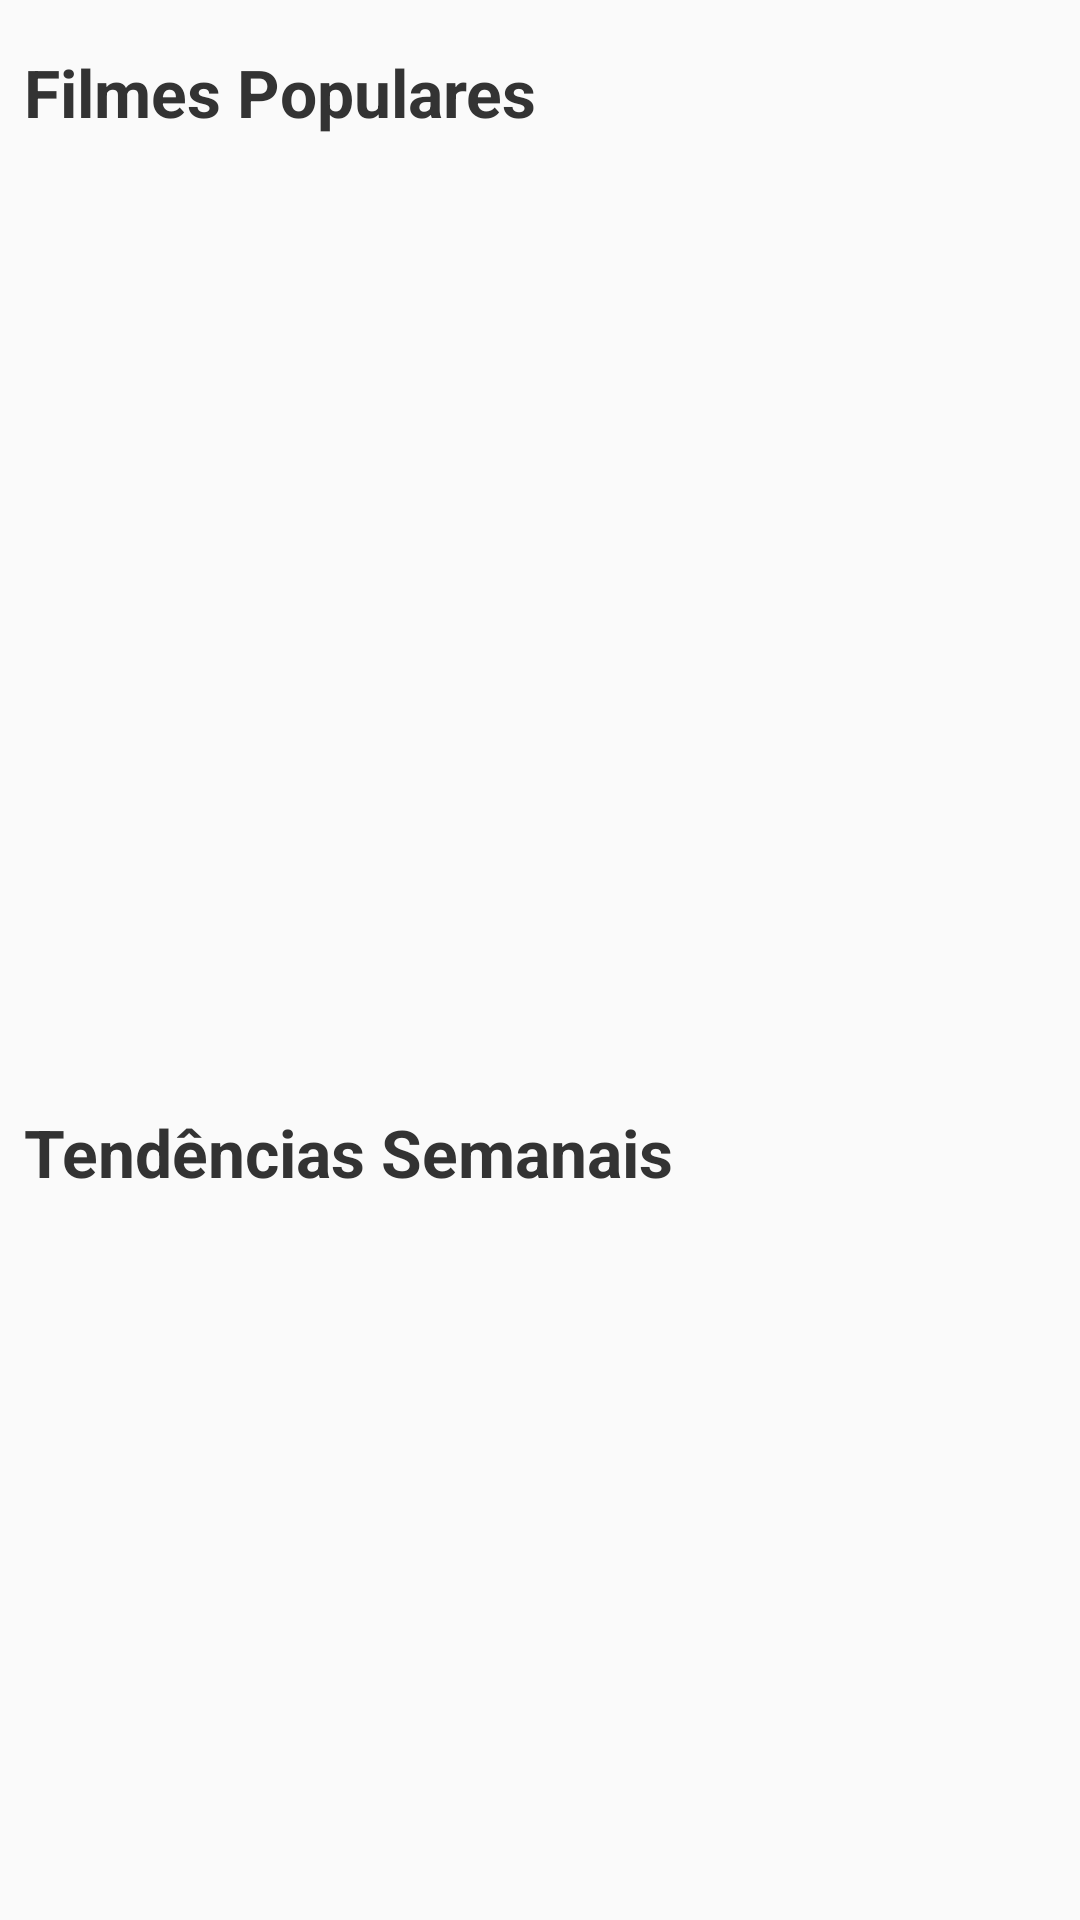

Layout XML and referenced resources for this Android screen:
<!-- AndroidManifest.xml: application theme AppTheme -->
<!-- res/layout/main_fragment.xml -->
<?xml version="1.0" encoding="utf-8"?>
<androidx.core.widget.NestedScrollView xmlns:android="http://schemas.android.com/apk/res/android"
    xmlns:app="http://schemas.android.com/apk/res-auto"
    xmlns:tools="http://schemas.android.com/tools"
    android:layout_width="match_parent"
    android:layout_height="match_parent">
<androidx.constraintlayout.widget.ConstraintLayout
    android:id="@+id/main"
    android:layout_width="match_parent"
    android:layout_height="match_parent"
    tools:context=".ui.home.HomeFragment">

    <TextView
        android:id="@+id/tv_popular_movie"
        style="@style/Title"
        android:layout_width="wrap_content"
        android:layout_height="wrap_content"
        android:layout_marginStart="8dp"
        android:layout_marginTop="16dp"
        android:text="@string/tv_movies_populares"
        app:layout_constraintStart_toStartOf="parent"
        app:layout_constraintTop_toTopOf="parent" />

    <androidx.recyclerview.widget.RecyclerView
        android:id="@+id/recycler_popular"
        android:layout_width="match_parent"
        android:layout_height="300dp"
        android:layout_marginTop="8dp"
        android:orientation="horizontal"
        android:requiresFadingEdge="vertical"
        app:layout_constraintEnd_toEndOf="parent"
        app:layout_constraintStart_toStartOf="parent"
        app:layout_constraintTop_toBottomOf="@+id/tv_popular_movie"
        tools:listitem="@layout/item_movie" />

    <TextView
        android:id="@+id/tv_popular_trending"
        style="@style/Title"
        android:layout_width="wrap_content"
        android:layout_height="wrap_content"
        android:layout_marginStart="8dp"
        android:layout_marginTop="16dp"
        android:text="@string/tv_trending_week"
        app:layout_constraintStart_toStartOf="parent"
        app:layout_constraintTop_toBottomOf="@+id/recycler_popular" />

    <androidx.recyclerview.widget.RecyclerView
        android:id="@+id/recycler_trending"
        android:layout_width="0dp"
        android:layout_height="300dp"
        android:layout_marginTop="8dp"
        android:orientation="horizontal"
        android:requiresFadingEdge="vertical"
        app:layout_constraintBottom_toBottomOf="parent"
        app:layout_constraintEnd_toEndOf="parent"
        app:layout_constraintHorizontal_bias="0.0"
        app:layout_constraintStart_toStartOf="parent"
        app:layout_constraintTop_toBottomOf="@+id/tv_popular_trending" />

    <FrameLayout
        android:layout_width="match_parent"
        android:layout_height="match_parent"
        app:layout_constraintBottom_toBottomOf="@+id/recycler_popular"
        app:layout_constraintEnd_toEndOf="parent"
        app:layout_constraintStart_toStartOf="@+id/recycler_popular"
        app:layout_constraintTop_toTopOf="@+id/recycler_popular">

        <ProgressBar
            android:id="@+id/pb_movie"
            android:layout_width="match_parent"
            android:layout_height="wrap_content"
            app:layout_constraintBottom_toTopOf="@+id/recycler_popular"
            app:layout_constraintEnd_toEndOf="parent"
            app:layout_constraintHorizontal_bias="0.0"
            app:layout_constraintStart_toStartOf="parent" />
    </FrameLayout>



</androidx.constraintlayout.widget.ConstraintLayout>


</androidx.core.widget.NestedScrollView>
<!-- res/layout/item_movie.xml (included above) -->
<?xml version="1.0" encoding="utf-8"?>
<androidx.constraintlayout.widget.ConstraintLayout xmlns:android="http://schemas.android.com/apk/res/android"
    xmlns:app="http://schemas.android.com/apk/res-auto"
    xmlns:tools="http://schemas.android.com/tools"
    android:layout_width="190dp"
    android:layout_height="300dp"
    android:background="#fff"
    android:orientation="vertical">


    <com.facebook.drawee.view.SimpleDraweeView
        android:id="@+id/imagePoster"
        android:layout_width="190dp"
        android:layout_height="match_parent"
        android:scaleType="centerInside"
        android:src="@mipmap/ic_launcher"
        app:layout_constraintBottom_toBottomOf="parent"
        app:layout_constraintEnd_toEndOf="parent"
        app:layout_constraintStart_toStartOf="parent"
        app:layout_constraintTop_toTopOf="parent"
        app:layout_constraintVertical_bias="0.0" />




</androidx.constraintlayout.widget.ConstraintLayout>
<!-- resources referenced by this layout -->
<resources>
  <string name="tv_movies_populares">Filmes Populares</string>
  <string name="tv_trending_week">Tendências Semanais</string>
  <style name="Title">
          <item name="android:textSize">22sp</item>
          <item name="android:fontFamily">sans-serif</item>
          <item name="android:textStyle">bold</item>
          <item name="android:lineSpacingExtra">6sp</item>
          <item name="android:textColor">@color/black_body_title</item>
      </style>
  <style name="AppTheme" parent="Theme.AppCompat.Light.NoActionBar">
          
          <item name="colorPrimary">@color/colorPrimary</item>
          <item name="colorPrimaryDark">@color/colorPrimaryDark</item>
          <item name="colorAccent">@color/colorAccent</item>
      </style>
  <color name="black_body_title">#333333</color>
  <color name="colorPrimary">#434145</color>
  <color name="colorPrimaryDark">#000000</color>
  <color name="colorAccent">#03DAC5</color>
</resources>
